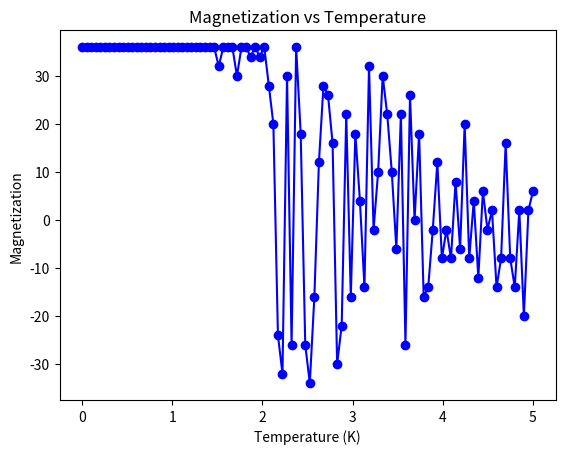

Recreate this plot in Python.
import numpy as np
import matplotlib.pyplot as plt

# Set lattice dimensions
N = 6  # Number of lattice points along each dimension

# Initialize lattice
lattice = np.ones((N, N))

# Define temperature range
T_range = np.linspace(0, 5, 100)  # Temperature values from 0 to 5 K

# Define number of Monte Carlo steps
num_steps = 10000

# Define magnetization list
magnetization = []

# Perform Monte Carlo simulation for each temperature
for T in T_range:
    # Perform Monte Carlo simulation
    for step in range(num_steps):
        # Randomly choose a lattice site
        i = np.random.randint(0, N)
        j = np.random.randint(0, N)

        # Calculate the change in energy if the spin is flipped
        delta_E = 2 * lattice[i, j] * (
            lattice[(i + 1) % N, j]
            + lattice[(i - 1) % N, j]
            + lattice[i, (j + 1) % N]
            + lattice[i, (j - 1) % N]
        )

        # Flip the spin with a probability according to the Metropolis-Hastings acceptance criterion
        if delta_E < 0 or np.random.rand() < np.exp(-delta_E / T):
            lattice[i, j] *= -1

    # Calculate magnetization after 10,000 iterations
    m = np.sum(lattice)
    magnetization.append(m)

# Plot and save magnetization vs temperature
plt.plot(T_range, magnetization, marker='o', linestyle='-', color='blue')
plt.xlabel('Temperature (K)')
plt.ylabel('Magnetization')
plt.title('Magnetization vs Temperature')
plt.savefig('magnetization_vs_temperature_plot.png')
plt.show()
